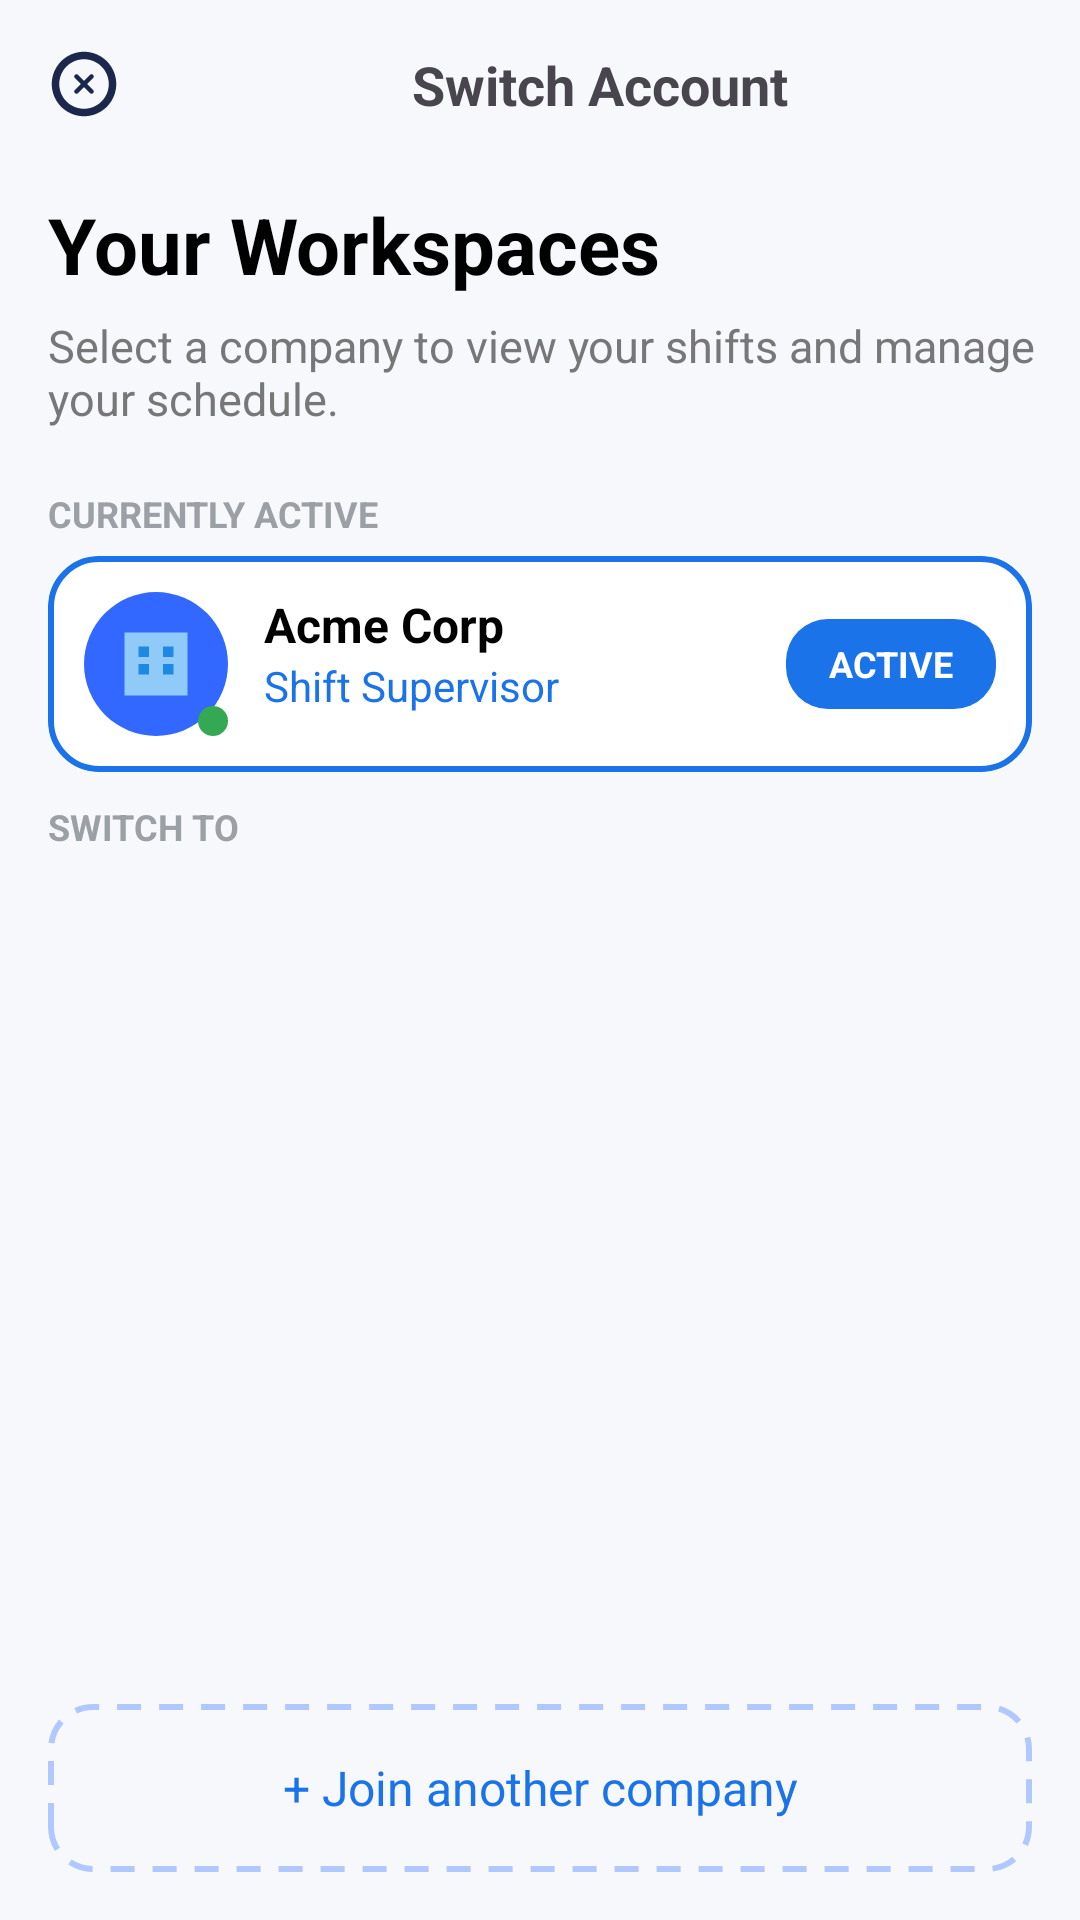

Produce the Android XML layout that renders to this screen, including the resource entries it uses.
<!-- AndroidManifest.xml: application theme Theme.NativeSyncShift -->
<!-- res/layout/fragment_company.xml -->
<?xml version="1.0" encoding="utf-8"?>
<androidx.constraintlayout.widget.ConstraintLayout
    xmlns:android="http://schemas.android.com/apk/res/android"
    xmlns:app="http://schemas.android.com/apk/res-auto"
    android:layout_width="match_parent"
    android:layout_height="match_parent"
    android:background="#F6F8FB">


    <ImageView
        android:id="@+id/icClose"
        android:layout_width="24dp"
        android:layout_height="24dp"
        android:src="@drawable/ic_close"
        android:layout_margin="16dp"
        app:layout_constraintStart_toStartOf="parent"
        app:layout_constraintTop_toTopOf="parent"/>

    <TextView
        android:id="@+id/tvHeader"
        android:layout_width="wrap_content"
        android:layout_height="wrap_content"
        android:text="Switch Account"
        android:textStyle="bold"
        android:textSize="18sp"
        app:layout_constraintTop_toTopOf="@id/icClose"
        app:layout_constraintBottom_toBottomOf="@id/icClose"
        app:layout_constraintStart_toEndOf="@id/icClose"
        app:layout_constraintEnd_toEndOf="parent"/>




    <TextView
        android:id="@+id/tvTitle"
        android:layout_width="0dp"
        android:layout_height="wrap_content"
        android:text="Your Workspaces"
        android:textSize="26sp"
        android:textStyle="bold"
        android:textColor="#000"
        android:layout_marginStart="16dp"
        android:layout_marginTop="24dp"
        app:layout_constraintTop_toBottomOf="@id/icClose"
        app:layout_constraintStart_toStartOf="parent"
        app:layout_constraintEnd_toEndOf="parent"/>

    <TextView
        android:id="@+id/tvSubtitle"
        android:layout_width="0dp"
        android:layout_height="wrap_content"
        android:text="Select a company to view your shifts and manage your schedule."
        android:textSize="15sp"
        android:textColor="#777"
        android:layout_marginTop="6dp"
        android:layout_marginStart="16dp"
        android:layout_marginEnd="16dp"
        app:layout_constraintTop_toBottomOf="@id/tvTitle"
        app:layout_constraintStart_toStartOf="parent"/>


    <TextView
        android:id="@+id/tvActive"
        android:layout_width="wrap_content"
        android:layout_height="wrap_content"
        android:text="CURRENTLY ACTIVE"
        android:textAllCaps="true"
        android:textSize="12sp"
        android:textColor="#9AA0A6"
        android:textStyle="bold"
        android:layout_marginTop="20dp"
        android:layout_marginStart="16dp"
        app:layout_constraintTop_toBottomOf="@id/tvSubtitle"
        app:layout_constraintStart_toStartOf="parent"/>

    <androidx.cardview.widget.CardView
    android:id="@+id/cvActive"
    android:layout_width="0dp"
    android:layout_height="72dp"
    android:layout_marginStart="16dp"
    android:layout_marginEnd="16dp"
    android:layout_marginTop="6dp"

    app:cardCornerRadius="16dp"
    app:cardElevation="0dp"
    app:cardBackgroundColor="#FFFFFF"

    app:layout_constraintTop_toBottomOf="@id/tvActive"
    app:layout_constraintStart_toStartOf="parent"
    app:layout_constraintEnd_toEndOf="parent">

    <androidx.constraintlayout.widget.ConstraintLayout
        android:layout_width="match_parent"
        android:layout_height="match_parent"
        android:paddingStart="12dp"
        android:paddingEnd="12dp"
        android:background="@drawable/bg_active_border">

        

        <FrameLayout
            android:id="@+id/iconContainer"
            android:layout_width="48dp"
            android:layout_height="48dp"

            app:layout_constraintStart_toStartOf="parent"
            app:layout_constraintTop_toTopOf="parent"
            app:layout_constraintBottom_toBottomOf="parent">

            <ImageView
                android:layout_width="48dp"
                android:layout_height="48dp"
                android:background="@drawable/bg_circle"
                android:padding="10dp"
                android:src="@drawable/ic_building"/>

            <View
                android:layout_width="10dp"
                android:layout_height="10dp"
                android:layout_gravity="bottom|end"
                android:background="@drawable/bg_online_dot"/>
        </FrameLayout>

        

        <TextView
            android:id="@+id/txtCompanyName"
            android:layout_width="0dp"
            android:layout_height="wrap_content"

            android:text="Acme Corp"
            android:textSize="16sp"
            android:textStyle="bold"
            android:textColor="#000"

            android:layout_marginStart="12dp"

            app:layout_constraintStart_toEndOf="@id/iconContainer"
            app:layout_constraintTop_toTopOf="@id/iconContainer"
            app:layout_constraintEnd_toStartOf="@id/btnActive"/>

        

        <TextView
            android:id="@+id/txtIndustry"
            android:layout_width="wrap_content"
            android:layout_height="wrap_content"

            android:text="Shift Supervisor"
            android:textSize="14sp"
            android:textColor="#1A73E8"

            android:layout_marginStart="12dp"

            app:layout_constraintStart_toEndOf="@id/iconContainer"
            app:layout_constraintTop_toBottomOf="@id/txtCompanyName"/>

        

        <TextView
            android:id="@+id/btnActive"
            android:layout_width="70dp"
            android:layout_height="30dp"

            android:text="ACTIVE"
            android:textColor="#FFFFFF"
            android:textSize="12sp"
            android:textStyle="bold"

            android:gravity="center"
            android:background="@drawable/bg_active_badge"

            app:layout_constraintEnd_toEndOf="parent"
            app:layout_constraintTop_toTopOf="@id/iconContainer"
            app:layout_constraintBottom_toBottomOf="@id/iconContainer"/>

    </androidx.constraintlayout.widget.ConstraintLayout>

</androidx.cardview.widget.CardView>


    <TextView
        android:id="@+id/tvSwitch"
        android:layout_width="wrap_content"
        android:layout_height="wrap_content"
        android:text="SWITCH TO"
        android:textSize="12sp"
        android:textStyle="bold"
        android:layout_marginTop="10dp"
        android:textColor="#9AA0A6"
        android:layout_marginStart="16dp"
        app:layout_constraintTop_toBottomOf="@id/cvActive"
        app:layout_constraintStart_toStartOf="parent"/>

    
    <androidx.recyclerview.widget.RecyclerView
        android:id="@+id/rvCompanies"
        android:layout_width="0dp"
        android:layout_height="0dp"
        android:layout_margin="16dp"
        app:layout_constraintTop_toBottomOf="@id/tvSwitch"
        app:layout_constraintBottom_toTopOf="@id/btnJoin"
        app:layout_constraintStart_toStartOf="parent"
        app:layout_constraintEnd_toEndOf="parent"/>


    <TextView
        android:id="@+id/btnJoin"
        android:layout_width="0dp"
        android:layout_height="56dp"
        android:gravity="center"
        android:text="+ Join another company"
        android:textSize="16sp"
        android:textColor="#1A73E8"
        android:background="@drawable/bg_join_dashed"
        android:layout_margin="16dp"
        app:layout_constraintBottom_toBottomOf="parent"
        app:layout_constraintStart_toStartOf="parent"
        app:layout_constraintEnd_toEndOf="parent"/>

</androidx.constraintlayout.widget.ConstraintLayout>
<!-- resources referenced by this layout -->
<resources>
  <!-- drawable bg_active_badge (drawable) -->
  <?xml version="1.0" encoding="utf-8"?>
  <shape xmlns:android="http://schemas.android.com/apk/res/android">
  
      <solid android:color="#1A73E8"/>
  
      <corners android:radius="14dp"/>
  
  </shape>
  <!-- drawable bg_active_border (drawable) -->
  <shape xmlns:android="http://schemas.android.com/apk/res/android"
      android:shape="rectangle">
      <solid android:color="#FFFFFF"/>
      <corners android:radius="16dp"/>
      <stroke
          android:width="2dp"
          android:color="#1A73E8"/>
  </shape>
  <!-- drawable bg_circle (drawable) -->
  <?xml version="1.0" encoding="utf-8"?>
  <shape xmlns:android="http://schemas.android.com/apk/res/android"
      android:shape="oval">
      <solid android:color="#3268FF"/>
  
  </shape>
  <!-- drawable bg_join_dashed (drawable) -->
  <shape xmlns:android="http://schemas.android.com/apk/res/android"
      android:shape="rectangle">
      <solid android:color="#00FFFFFF"/>
      <corners android:radius="14dp"/>
      <stroke
          android:width="2dp"
          android:color="#B0C7FF"
          android:dashWidth="8dp"
          android:dashGap="6dp"/>
  </shape>
  <!-- drawable bg_online_dot (drawable) -->
  <shape xmlns:android="http://schemas.android.com/apk/res/android"
      android:shape="oval">
      <solid android:color="#34A853"/>
  </shape>
  <!-- drawable ic_building (drawable) -->
  <vector xmlns:android="http://schemas.android.com/apk/res/android"
      android:width="48dp"
      android:height="48dp"
      android:viewportWidth="24"
      android:viewportHeight="24">
  
      <path
          android:fillColor="#90CAF9"
          android:pathData="M3,21H21V3H3V21Z"/>
  
      <path
          android:fillColor="#1E88E5"
          android:pathData="M7,7H10V10H7Z M14,7H17V10H14Z
                            M7,12H10V15H7Z M14,12H17V15H14Z"/>
  </vector>
  <!-- drawable ic_close (drawable) -->
  <vector xmlns:android="http://schemas.android.com/apk/res/android"
      android:width="24dp"
      android:height="24dp"
      android:viewportWidth="24"
      android:viewportHeight="24">
  
      <path
          android:fillColor="#1C274C"
          android:pathData="M10.03,8.97
              C9.74,8.68 9.26,8.68 8.97,8.97
              C8.68,9.26 8.68,9.74 8.97,10.03
              L10.94,12
              L8.97,13.97
              C8.68,14.26 8.68,14.74 8.97,15.03
              C9.26,15.32 9.74,15.32 10.03,15.03
              L12,13.06
              L13.97,15.03
              C14.26,15.32 14.74,15.32 15.03,15.03
              C15.32,14.74 15.32,14.26 15.03,13.97
              L13.06,12
              L15.03,10.03
              C15.32,9.74 15.32,9.26 15.03,8.97
              C14.74,8.68 14.26,8.68 13.97,8.97
              L12,10.94
              L10.03,8.97 Z" />
  
      <path
          android:fillColor="#1C274C"
          android:fillType="evenOdd"
          android:pathData="M12,1.25
              C6.06,1.25 1.25,6.06 1.25,12
              C1.25,17.94 6.06,22.75 12,22.75
              C17.94,22.75 22.75,17.94 22.75,12
              C22.75,6.06 17.94,1.25 12,1.25 Z
              M3.75,12
              C3.75,7.44 7.44,3.75 12,3.75
              C16.56,3.75 20.25,7.44 20.25,12
              C20.25,16.56 16.56,20.25 12,20.25
              C7.44,20.25 3.75,16.56 3.75,12 Z"/>
  </vector>
  <style name="Theme.NativeSyncShift" parent="Base.Theme.NativeSyncShift" />
  <style name="Base.Theme.NativeSyncShift" parent="Theme.Material3.DayNight.NoActionBar">
          
          
      </style>
</resources>
